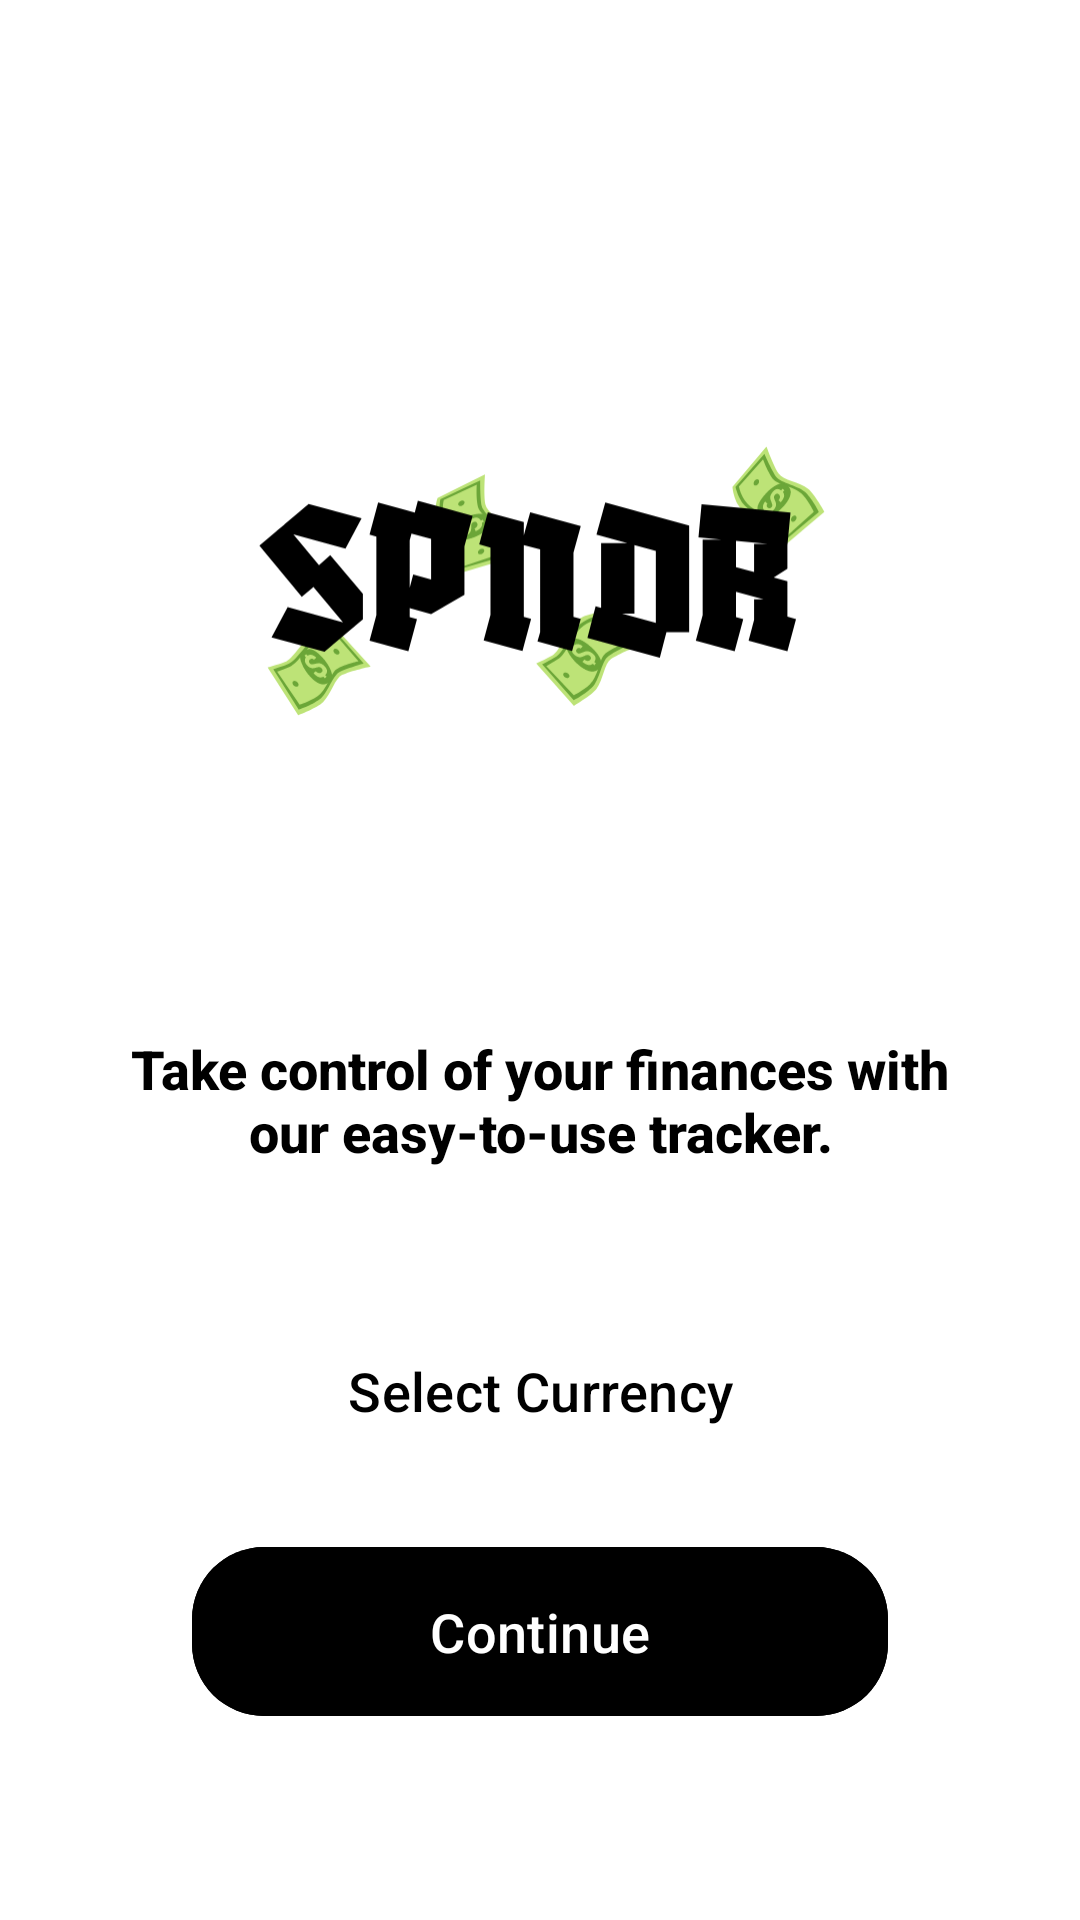

Layout XML and referenced resources for this Android screen:
<!-- AndroidManifest.xml: application theme Theme.Spndr3 -->
<!-- res/layout/activity_on_board2.xml -->
<?xml version="1.0" encoding="utf-8"?>
<androidx.constraintlayout.widget.ConstraintLayout xmlns:android="http://schemas.android.com/apk/res/android"
    xmlns:app="http://schemas.android.com/apk/res-auto"
    xmlns:tools="http://schemas.android.com/tools"
    android:layout_width="match_parent"
    android:layout_height="match_parent"
    android:background="@color/white"
    tools:context=".MainActivity">

    <ImageView
        android:id="@+id/imageViewLogo"
        android:layout_width="200dp"
        android:layout_height="200dp"
        android:layout_marginTop="96dp"
        android:contentDescription="@string/finance_tracker_logo"
        android:src="@drawable/logo1"
        android:elevation="8dp"
        app:layout_constraintTop_toTopOf="parent"
        app:layout_constraintStart_toStartOf="parent"
        app:layout_constraintEnd_toEndOf="parent" />

    <TextView
        android:id="@+id/textViewDescription"
        android:layout_width="0dp"
        android:layout_height="wrap_content"
        android:layout_marginTop="48dp"
        android:layout_marginStart="32dp"
        android:layout_marginEnd="32dp"
        android:gravity="center"
        android:text="@string/take_control"
        android:textColor="@color/black"
        android:textSize="18sp"
        android:fontFamily="sans-serif-medium"
        android:textStyle="bold"
        app:layout_constraintTop_toBottomOf="@id/imageViewLogo"
        app:layout_constraintStart_toStartOf="parent"
        app:layout_constraintEnd_toEndOf="parent" />

    <com.google.android.material.button.MaterialButton
        android:id="@+id/buttonCurrency"
        android:layout_width="0dp"
        android:layout_height="wrap_content"
        android:layout_marginStart="64dp"
        android:layout_marginEnd="64dp"
        android:layout_marginBottom="16dp"
        android:padding="16dp"
        android:text="@string/select_currency"
        android:textAllCaps="false"
        android:textColor="@color/black"
        android:backgroundTint="@color/white"
        android:textSize="18sp"
        app:cornerRadius="24dp"
        app:iconGravity="textStart"
        app:layout_constraintBottom_toTopOf="@id/buttonContinue"
        app:layout_constraintStart_toStartOf="parent"
        app:layout_constraintEnd_toEndOf="parent" />

    <com.google.android.material.button.MaterialButton
        android:id="@+id/buttonContinue"
        android:layout_width="0dp"
        android:layout_height="wrap_content"
        android:layout_marginStart="64dp"
        android:layout_marginEnd="64dp"
        android:layout_marginBottom="64dp"
        android:padding="16dp"
        android:text="@string/continue12"
        android:textAllCaps="false"
        android:textColor="@color/white"
        android:backgroundTint="@color/black"
        android:textSize="18sp"
        app:cornerRadius="24dp"
        app:iconGravity="textStart"
        app:layout_constraintBottom_toBottomOf="parent"
        app:layout_constraintStart_toStartOf="parent"
        app:layout_constraintEnd_toEndOf="parent" />

</androidx.constraintlayout.widget.ConstraintLayout>
<!-- resources referenced by this layout -->
<resources>
  <color name="black">#FF000000</color>
  <color name="white">#FFFFFFFF</color>
  <!-- drawable logo1: vector/xml drawable (drawable, 11159 chars, omitted) -->
  <string name="continue12">Continue</string>
  <string name="finance_tracker_logo">Finance Tracker Logo</string>
  <string name="select_currency">Select Currency</string>
  <string name="take_control">Take control of your finances with our easy-to-use tracker.</string>
  <style name="Theme.Spndr3" parent="Base.Theme.Spndr3" />
  <style name="Base.Theme.Spndr3" parent="Theme.Material3.DayNight.NoActionBar">
          
          
      </style>
</resources>
